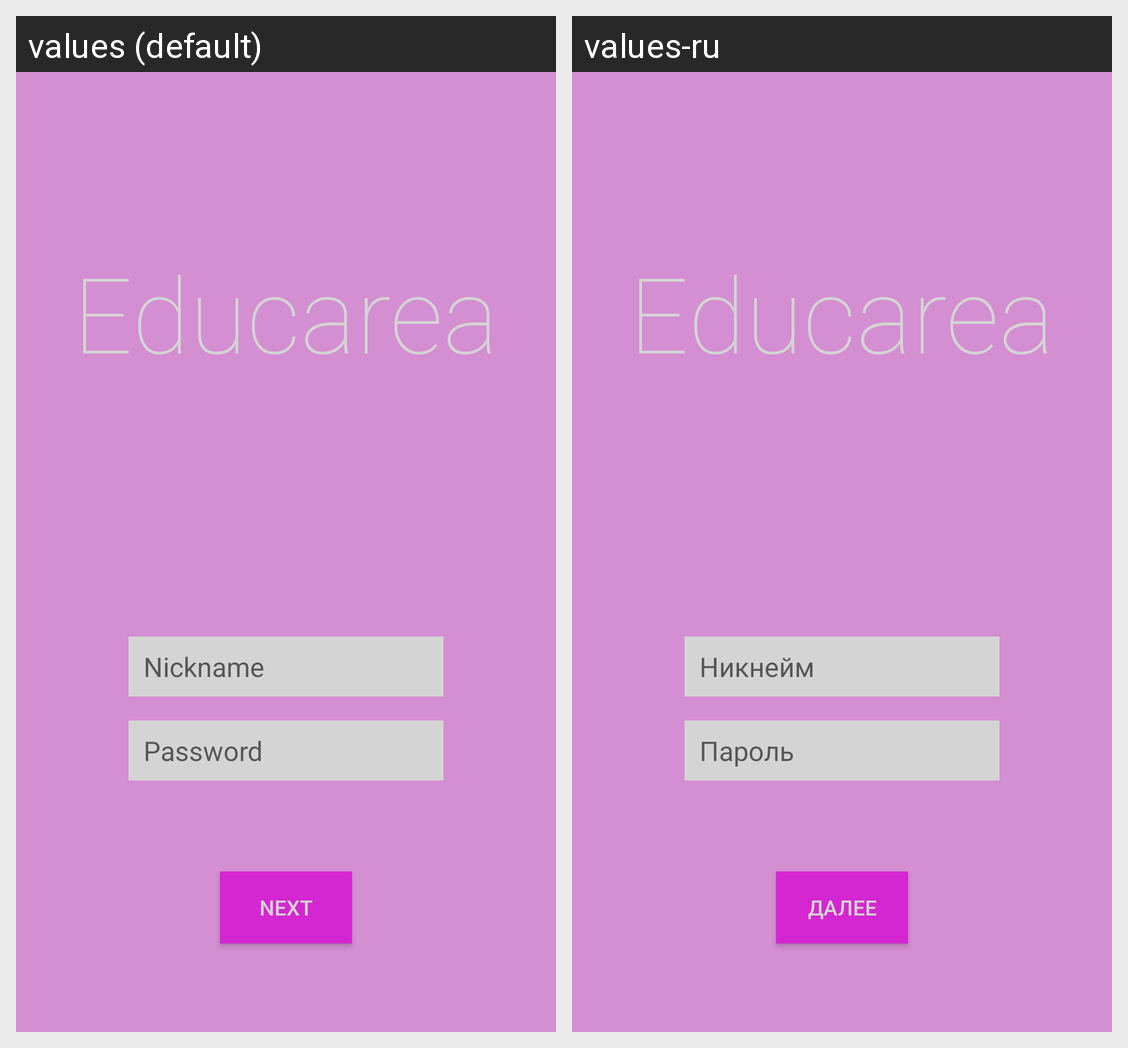

Here is an Android app screen in its default locale and in the app's own translations. Write out the translated-string differences for the strings that appear on this screen.
Android screen res/layout/activity_input_log_pass.xml rendered under 2 locales, left to right: values (default), values-ru. Device: Nexus 5 (rendered at 1080×1920; each locale shown at half size, 540×960, under a caption strip naming it); theme AppTheme.
Strings drawn on this screen, with the default value and each locale's value (text and hints the layout hard-codes, and strings that could not be matched under every locale, appear in the picture but are not listed):

app_name
  values: Educarea
  values-ru: Educarea

nickname
  values: Nickname
  values-ru: Никнейм

password
  values: Password
  values-ru: Пароль

next
  values: Next
  values-ru: Далее
